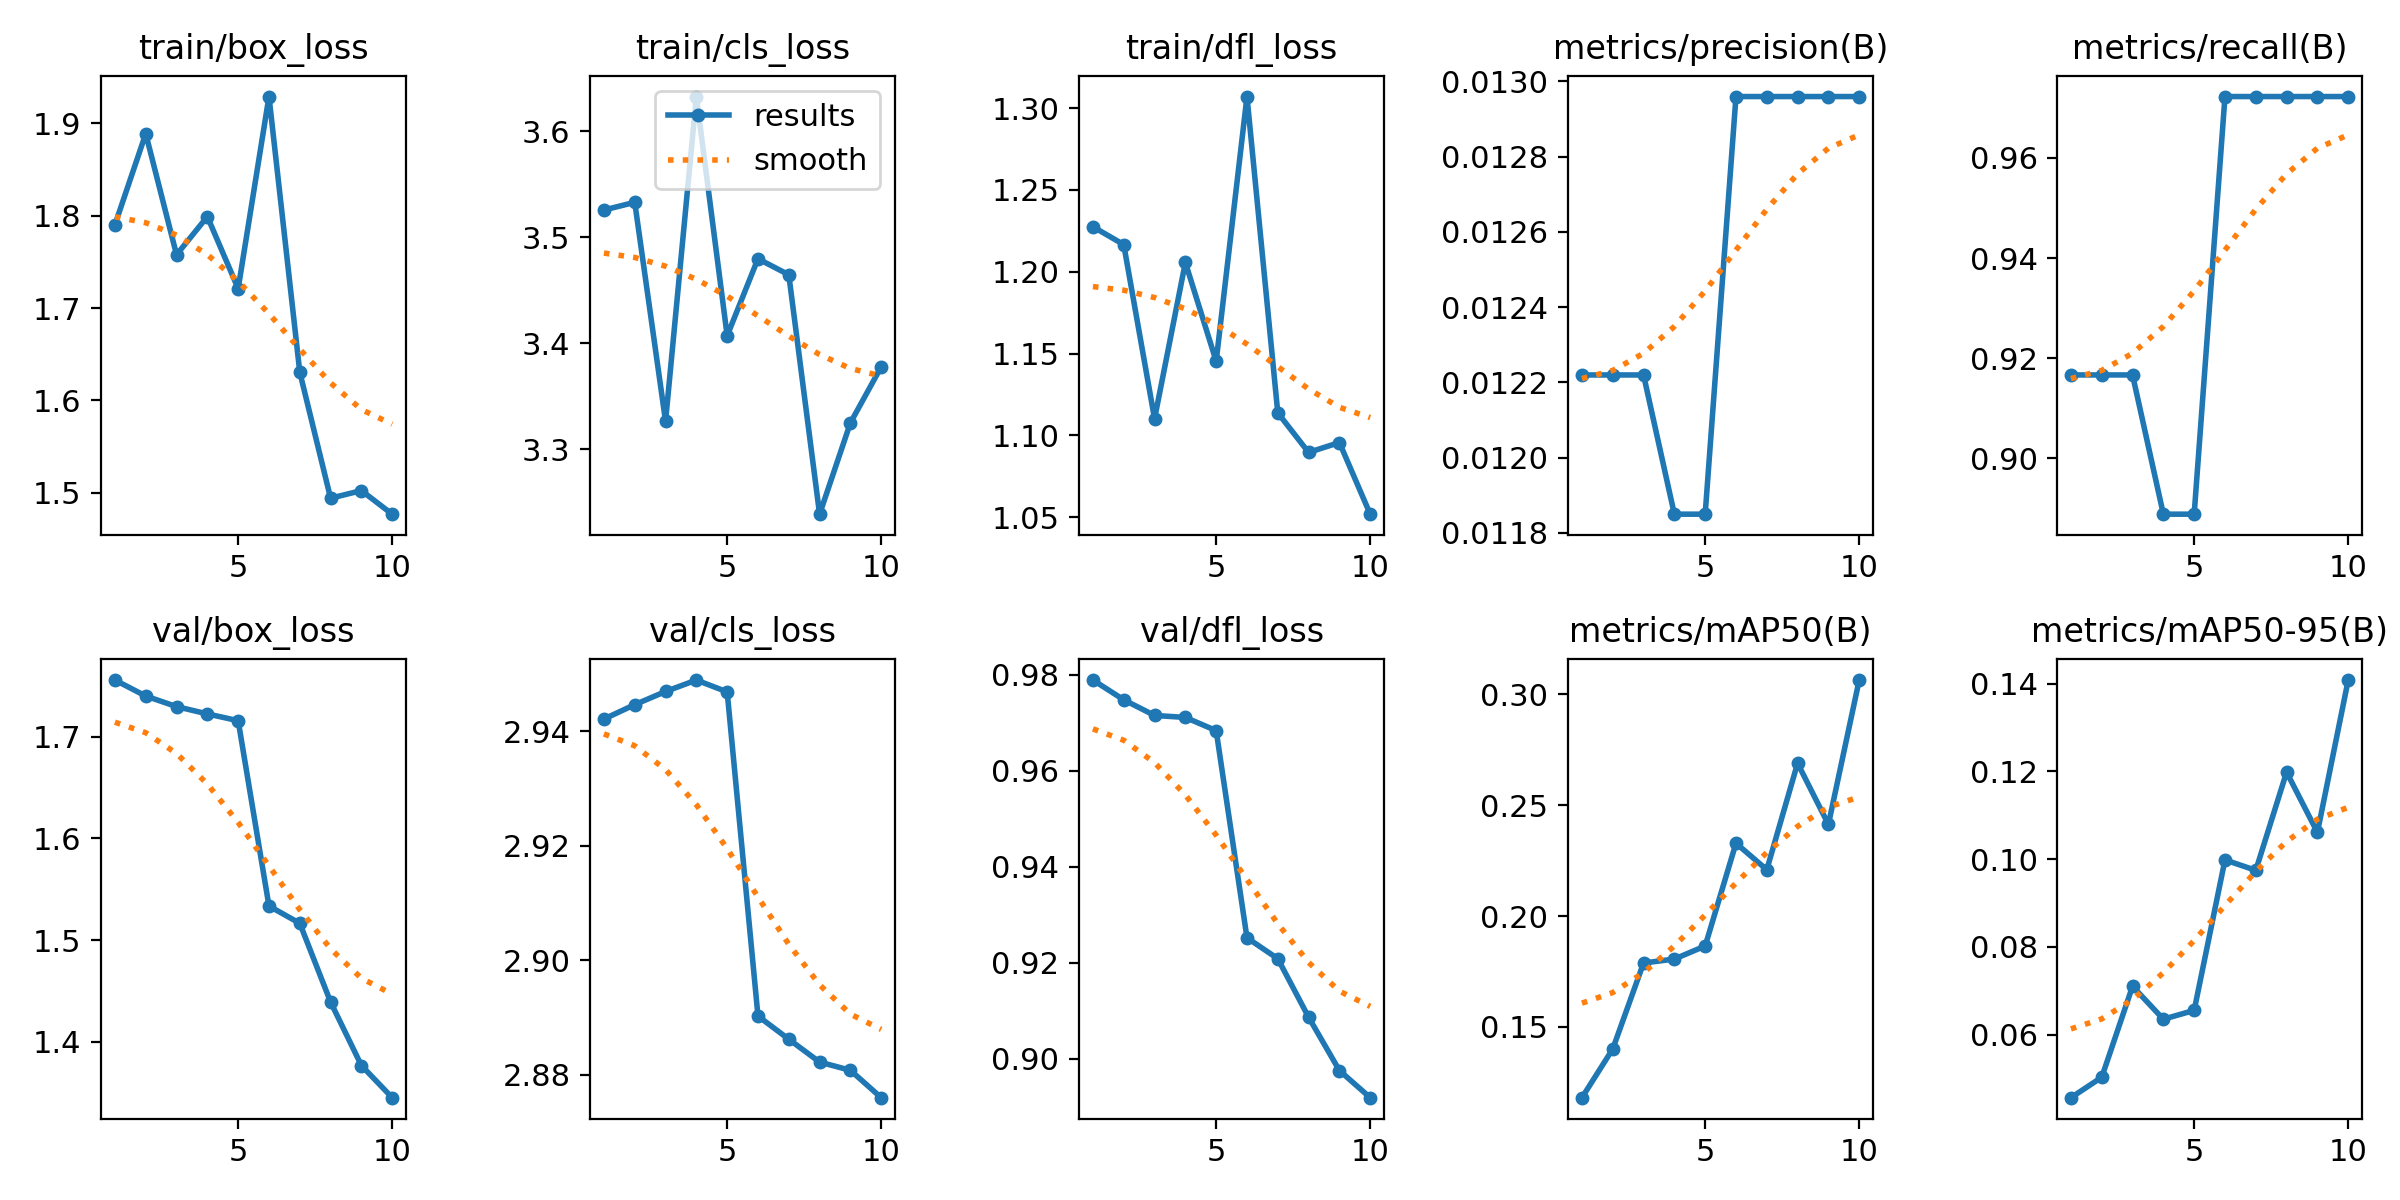

Values plotted in this chart, from the file beside it:
epoch, time, train/box_loss, train/cls_loss, train/dfl_loss, metrics/precision(B), metrics/recall(B), metrics/mAP50(B), metrics/mAP50-95(B), val/box_loss, val/cls_loss, val/dfl_loss, lr/pg0, lr/pg1, lr/pg2
1, 17.47, 1.79, 3.526, 1.228, 0.01222, 0.9167, 0.1181, 0.04565, 1.756, 2.942, 0.9789, 0, 0, 0
2, 18, 1.889, 3.533, 1.217, 0.01222, 0.9167, 0.1401, 0.0503, 1.74, 2.945, 0.9748, 1.802e-05, 1.802e-05, 1.802e-05
3, 18.35, 1.758, 3.326, 1.11, 0.01222, 0.9167, 0.1788, 0.07104, 1.73, 2.947, 0.9715, 3.208e-05, 3.208e-05, 3.208e-05
4, 18.79, 1.799, 3.633, 1.206, 0.01185, 0.8889, 0.1806, 0.06353, 1.723, 2.949, 0.9711, 4.218e-05, 4.218e-05, 4.218e-05
5, 19.11, 1.721, 3.407, 1.145, 0.01185, 0.8889, 0.1865, 0.06554, 1.716, 2.947, 0.9684, 4.832e-05, 4.832e-05, 4.832e-05
6, 19.5, 1.929, 3.48, 1.307, 0.01296, 0.9722, 0.2328, 0.09983, 1.533, 2.89, 0.9252, 5.05e-05, 5.05e-05, 5.05e-05
7, 19.94, 1.63, 3.464, 1.114, 0.01296, 0.9722, 0.2209, 0.09745, 1.516, 2.886, 0.9208, 4.872e-05, 4.872e-05, 4.872e-05
8, 20.4, 1.494, 3.239, 1.09, 0.01296, 0.9722, 0.2689, 0.1198, 1.439, 2.882, 0.9086, 4.298e-05, 4.298e-05, 4.298e-05
9, 20.87, 1.502, 3.325, 1.096, 0.01296, 0.9722, 0.2413, 0.1061, 1.376, 2.881, 0.8975, 3.328e-05, 3.328e-05, 3.328e-05
10, 21.33, 1.477, 3.378, 1.052, 0.01296, 0.9722, 0.3064, 0.1408, 1.345, 2.876, 0.8919, 1.962e-05, 1.962e-05, 1.962e-05
